Run: headless pygame with SDL's dummy video driver; simulated clock (each Clock.tick advances the game by its frame time, no real sleeping); random seed 0; keys injected as events and as key.get_pressed() state; no mouse input.
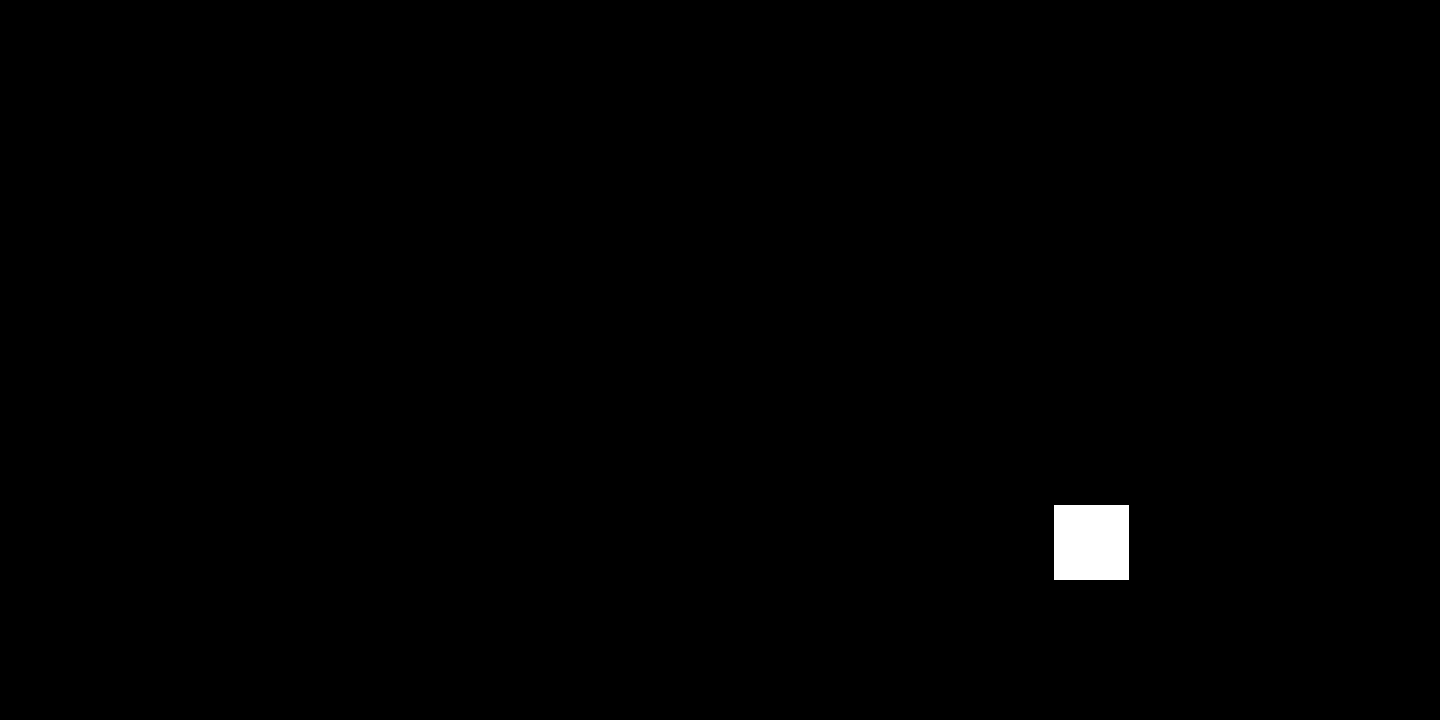
Frame 1 of 1 · flips 1–60 · no input

The pygame program that drew these frames:

import pygame
import sys
from time import time as clock

def next_rect(width, height):
    width -= SQUARE_SIZE
    height -= SQUARE_SIZE
    time = clock()
    if ((SPEED * time // (width - SQUARE_SIZE))) % 2:
        next_x = SPEED * time % (width - SQUARE_SIZE)
    else:
        next_x = (width - SQUARE_SIZE) - (SPEED * time % (width - SQUARE_SIZE))
    if ((SPEED * time // (height - SQUARE_SIZE))) % 2:
        next_y = SPEED * time % (height - SQUARE_SIZE)
    else:
        next_y = (height - SQUARE_SIZE) - (SPEED * time % (height - SQUARE_SIZE))
    return pygame.Rect(next_x, next_y, SQUARE_SIZE, SQUARE_SIZE)

SPEED = 100
SQUARE_SIZE = 75;
BLACK = pygame.Color(0, 0, 0)
WHITE = pygame.Color(255, 255, 255)

def main():
    try:
        width, height = int(sys.argv[1]), int(sys.argv[2])
    except:
        width, height = 1440, 720

    pygame.init()

    screen = pygame.display.set_mode((width, height), pygame.RESIZABLE)

    ballrect = pygame.Rect(0, 0, SQUARE_SIZE, SQUARE_SIZE)
    pygame.draw.rect(screen, WHITE, ballrect)

    while not pygame.event.peek(eventtype=pygame.QUIT):
        pygame.event.pump()

        if pygame.event.peek(pygame.WINDOWRESIZED):
            width, height = pygame.display.get_surface().get_size()
            screen.fill(BLACK)
            pygame.event.clear()

        oldballrect = ballrect
        ballrect = next_rect(width, height)
        pygame.draw.rect(screen, BLACK, oldballrect)
        pygame.draw.rect(screen, WHITE, ballrect)
        pygame.display.update([oldballrect, ballrect])

if __name__ == "__main__":
    main()
